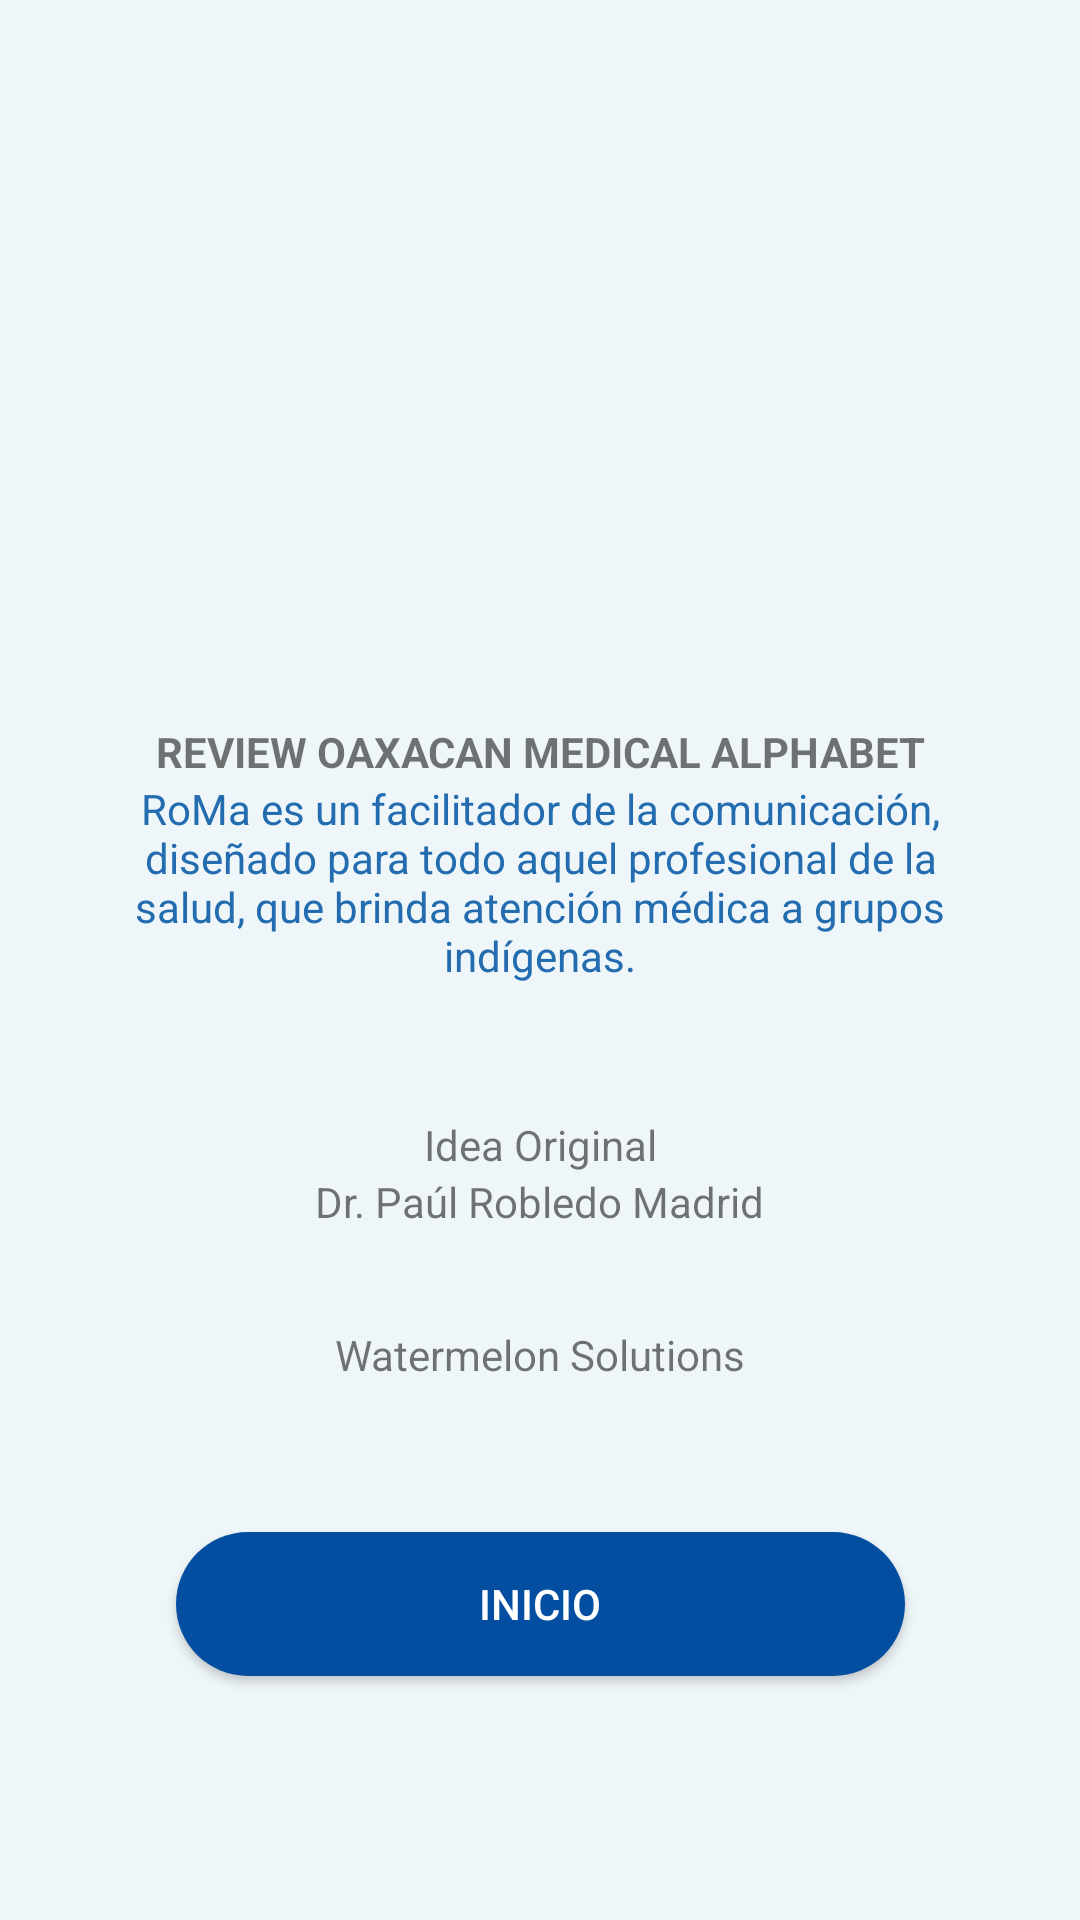

Android layout source for this screen:
<!-- AndroidManifest.xml: activity theme AppTheme.NoActionBar -->
<!-- res/layout/activity_main.xml -->
<?xml version="1.0" encoding="utf-8"?>
<android.support.constraint.ConstraintLayout xmlns:android="http://schemas.android.com/apk/res/android"
    xmlns:app="http://schemas.android.com/apk/res-auto"
    xmlns:tools="http://schemas.android.com/tools"
    android:layout_width="match_parent"
    android:layout_height="match_parent"
    android:theme="@style/AppBase"
    tools:context="com.watermelon.omarb.roma.MainActivity">


    <android.support.constraint.ConstraintLayout
        android:layout_width="match_parent"
        android:layout_height="match_parent"
        android:padding="@dimen/padding_buttom"
        tools:style="@style/RaisedButtonDark">

        <ImageView
            android:id="@+id/imageView"
            android:layout_width="87dp"
            android:layout_height="137dp"
            android:contentDescription="@string/logo"
            app:layout_constraintLeft_toLeftOf="parent"
            app:layout_constraintRight_toRightOf="parent"
            app:layout_constraintTop_toTopOf="parent"
            app:srcCompat="@drawable/logoapproma" />

        <TextView
            android:id="@+id/textView"
            android:layout_width="wrap_content"
            android:layout_height="wrap_content"
            android:layout_marginTop="8dp"
            android:text="@string/mainText1"
            android:textStyle="bold"
            app:layout_constraintBottom_toBottomOf="parent"
            app:layout_constraintEnd_toEndOf="parent"
            app:layout_constraintHorizontal_bias="0.504"
            app:layout_constraintLeft_toLeftOf="parent"
            app:layout_constraintRight_toRightOf="parent"
            app:layout_constraintStart_toStartOf="parent"
            app:layout_constraintTop_toBottomOf="@+id/imageView"
            app:layout_constraintVertical_bias="0.155" />

        <TextView
            android:id="@+id/textView2"
            android:layout_width="wrap_content"
            android:layout_height="wrap_content"
            android:text="@string/mainText2"
            android:textAlignment="center"
            android:textColor="@color/colorPrimary"
            android:textSize="@dimen/floating_label_text_size"
            app:layout_constraintLeft_toLeftOf="parent"
            app:layout_constraintRight_toRightOf="parent"
            app:layout_constraintTop_toBottomOf="@+id/textView" />

        <TextView
            android:id="@+id/textView3"
            android:layout_width="wrap_content"
            android:layout_height="wrap_content"
            android:layout_marginTop="44dp"
            android:text="@string/mainText3"
            app:layout_constraintEnd_toEndOf="parent"
            app:layout_constraintLeft_toLeftOf="parent"
            app:layout_constraintRight_toRightOf="parent"
            app:layout_constraintStart_toStartOf="parent"
            app:layout_constraintTop_toBottomOf="@+id/textView2" />

        <TextView
            android:id="@+id/textView4"
            android:layout_width="wrap_content"
            android:layout_height="wrap_content"
            android:text="@string/mainText4"
            app:layout_constraintLeft_toLeftOf="parent"
            app:layout_constraintRight_toRightOf="parent"
            app:layout_constraintTop_toBottomOf="@+id/textView3" />

        <ImageView
            android:id="@+id/imageView5"
            android:layout_width="wrap_content"
            android:layout_height="8dp"
            android:layout_marginTop="12dp"
            app:layout_constraintEnd_toEndOf="parent"
            app:layout_constraintHorizontal_bias="0.502"
            app:layout_constraintStart_toStartOf="parent"
            app:layout_constraintTop_toBottomOf="@+id/textView4"
            app:srcCompat="@drawable/elementodivisorio" />

        <TextView
            android:id="@+id/textView5"
            android:layout_width="wrap_content"
            android:layout_height="wrap_content"
            android:layout_marginTop="12dp"
            android:text="@string/mainText5"
            app:layout_constraintEnd_toEndOf="parent"
            app:layout_constraintHorizontal_bias="0.502"
            app:layout_constraintLeft_toLeftOf="parent"
            app:layout_constraintRight_toRightOf="parent"
            app:layout_constraintStart_toStartOf="parent"
            app:layout_constraintTop_toBottomOf="@+id/imageView5" />
        

        <Button
            android:id="@+id/button"
            android:layout_width="243dp"
            android:layout_height="wrap_content"
            android:layout_marginBottom="8dp"
            android:layout_marginTop="8dp"
            android:background="@drawable/button_background"
            android:onClick="goConsulta"
            android:text="@string/mainBottom"
            android:theme="@style/buttonTheme"
            app:layout_constraintBottom_toBottomOf="parent"
            app:layout_constraintLeft_toLeftOf="parent"
            app:layout_constraintRight_toRightOf="parent"
            app:layout_constraintTop_toBottomOf="@+id/textView5" />

    </android.support.constraint.ConstraintLayout>
</android.support.constraint.ConstraintLayout>
<!-- resources referenced by this layout -->
<resources>
  <color name="colorPrimary">#226caf</color>
  <dimen name="padding_buttom">32dp</dimen>
  <!-- drawable button_background (drawable) -->
  <?xml version="1.0" encoding="utf-8"?>
  <shape xmlns:android="http://schemas.android.com/apk/res/android">
      
      <solid android:color="@color/colorBotton"></solid>
      <corners android:radius="100dp"/>
      <padding android:left="0dp" android:top="0dp" android:right="0dp" android:bottom="0dp" />
      <item>
  
      </item>
  </shape>
  <!-- drawable elementodivisorio: png bitmap (drawable-hdpi, 6240 bytes) -->
  <!-- drawable logoapproma: png bitmap (drawable-hdpi, 13980 bytes) -->
  <string name="logo">logo</string>
  <string name="mainBottom">Inicio</string>
  <string name="mainText1">REVIEW OAXACAN MEDICAL ALPHABET</string>
  <string name="mainText2">RoMa es un facilitador de la comunicación, diseñado para todo aquel profesional de la salud, que brinda atención médica a grupos indígenas.</string>
  <string name="mainText3">Idea Original</string>
  <string name="mainText4">Dr. Paúl Robledo Madrid</string>
  <string name="mainText5">Watermelon Solutions</string>
  <style name="AppBase" parent="Theme.AppCompat.Light">
          <item name="android:background">@color/colorBackground</item>
      </style>
  <style name="RaisedButtonDark" parent="Theme.AppCompat.Light">
          <item name="colorButtonNormal">@color/colorSecondary</item>
          <item name="colorControlHighlight">@color/prueba</item>
          <item name="android:textColor">@android:color/white</item>
      </style>
  <style name="buttonTheme" parent="Theme.AppCompat.Light">
          <item name="android:textColor">@android:color/white</item>
          <item name="android:layout_marginTop">@dimen/paddingvertical_menu_edittext</item>
          <item name="android:layout_marginBottom">@dimen/paddingvertical_menu_edittext</item>
          <item name="android:colorControlHighlight">@color/prueba</item>
      </style>
  <style name="AppTheme.NoActionBar">
          <item name="windowActionBar">false</item>
          <item name="windowNoTitle">true</item>
      </style>
  <color name="colorBotton">#034ea1</color>
  <color name="colorBackground">#eff6f9</color>
  <color name="colorSecondary">#58595b</color>
  <color name="prueba">#c435d6</color>
  <dimen name="paddingvertical_menu_edittext">10dp</dimen>
</resources>
